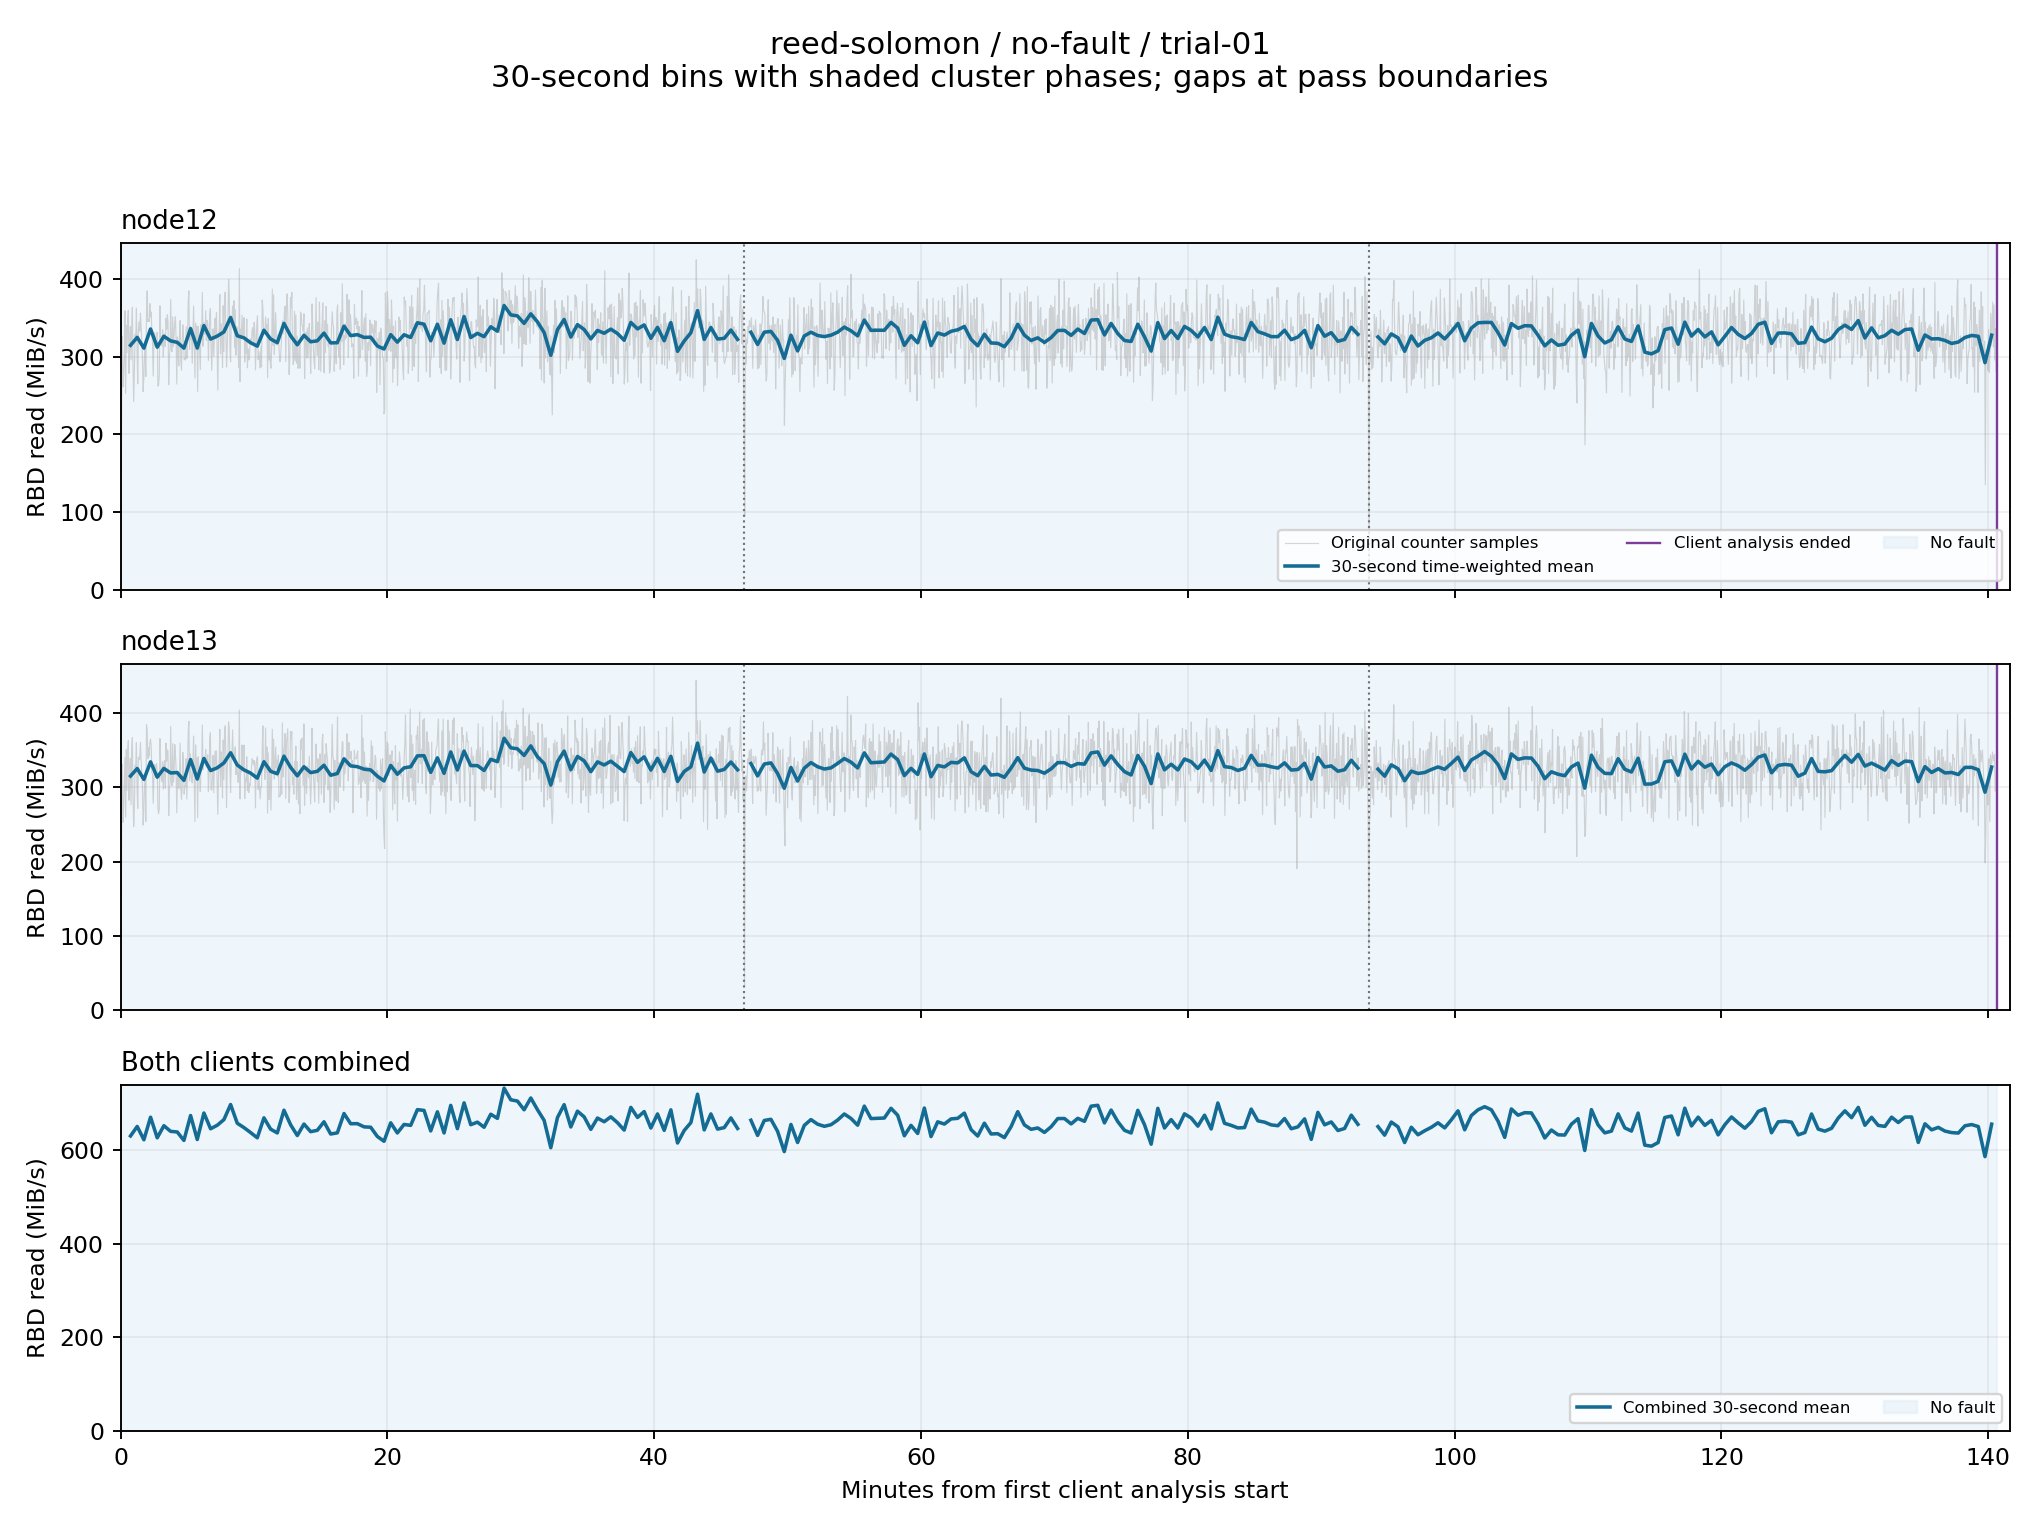

The data file committed next to this chart (first rows):
client, start_epoch, end_epoch, read_mib_s, eligible
node12, 1791942616, 1791942646, nan, False
node12, 1791942646, 1791942676, 314.6, True
node12, 1791942676, 1791942706, 324.8, True
node12, 1791942706, 1791942736, 310.9, True
node12, 1791942736, 1791942766, 335.5, True
node12, 1791942766, 1791942796, 312.1, True
node12, 1791942796, 1791942826, 326.2, True
node12, 1791942826, 1791942856, 320.2, True
node12, 1791942856, 1791942886, 318.3, True
node12, 1791942886, 1791942916, 310.9, True
node12, 1791942916, 1791942946, 336, True
node12, 1791942946, 1791942976, 311, True
node12, 1791942976, 1791943006, 339.9, True
node12, 1791943006, 1791943036, 322.5, True
node12, 1791943036, 1791943066, 326.3, True
node12, 1791943066, 1791943096, 331.8, True
node12, 1791943096, 1791943126, 350.3, True
node12, 1791943126, 1791943156, 326.8, True
node12, 1791943156, 1791943186, 324.1, True
node12, 1791943186, 1791943216, 317.8, True
node12, 1791943216, 1791943246, 313.5, True
node12, 1791943246, 1791943276, 333.9, True
node12, 1791943276, 1791943306, 322.6, True
node12, 1791943306, 1791943336, 317.9, True
node12, 1791943336, 1791943366, 342.7, True
node12, 1791943366, 1791943396, 326.7, True
node12, 1791943396, 1791943426, 315.2, True
node12, 1791943426, 1791943456, 327.4, True
node12, 1791943456, 1791943486, 319.1, True
node12, 1791943486, 1791943516, 320.3, True
node12, 1791943516, 1791943546, 330.2, True
node12, 1791943546, 1791943576, 317.6, True
node12, 1791943576, 1791943606, 317.8, True
node12, 1791943606, 1791943636, 339.2, True
node12, 1791943636, 1791943666, 327, True
node12, 1791943666, 1791943696, 328.2, True
node12, 1791943696, 1791943726, 324.7, True
node12, 1791943726, 1791943756, 325, True
node12, 1791943756, 1791943786, 313.6, True
node12, 1791943786, 1791943816, 309.8, True
node12, 1791943816, 1791943846, 328.2, True
node12, 1791943846, 1791943876, 318.6, True
node12, 1791943876, 1791943906, 328.1, True
node12, 1791943906, 1791943936, 324.6, True
node12, 1791943936, 1791943966, 343.5, True
node12, 1791943966, 1791943996, 341.7, True
node12, 1791943996, 1791944026, 320.3, True
node12, 1791944026, 1791944056, 341.7, True
node12, 1791944056, 1791944086, 317.3, True
node12, 1791944086, 1791944116, 347.4, True
node12, 1791944116, 1791944146, 322, True
node12, 1791944146, 1791944176, 351.6, True
node12, 1791944176, 1791944206, 324.5, True
node12, 1791944206, 1791944236, 330, True
node12, 1791944236, 1791944266, 325.6, True
node12, 1791944266, 1791944296, 338.4, True
node12, 1791944296, 1791944326, 332.7, True
node12, 1791944326, 1791944356, 365.8, True
node12, 1791944356, 1791944386, 353.7, True
node12, 1791944386, 1791944416, 352.4, True
... 502 more rows
